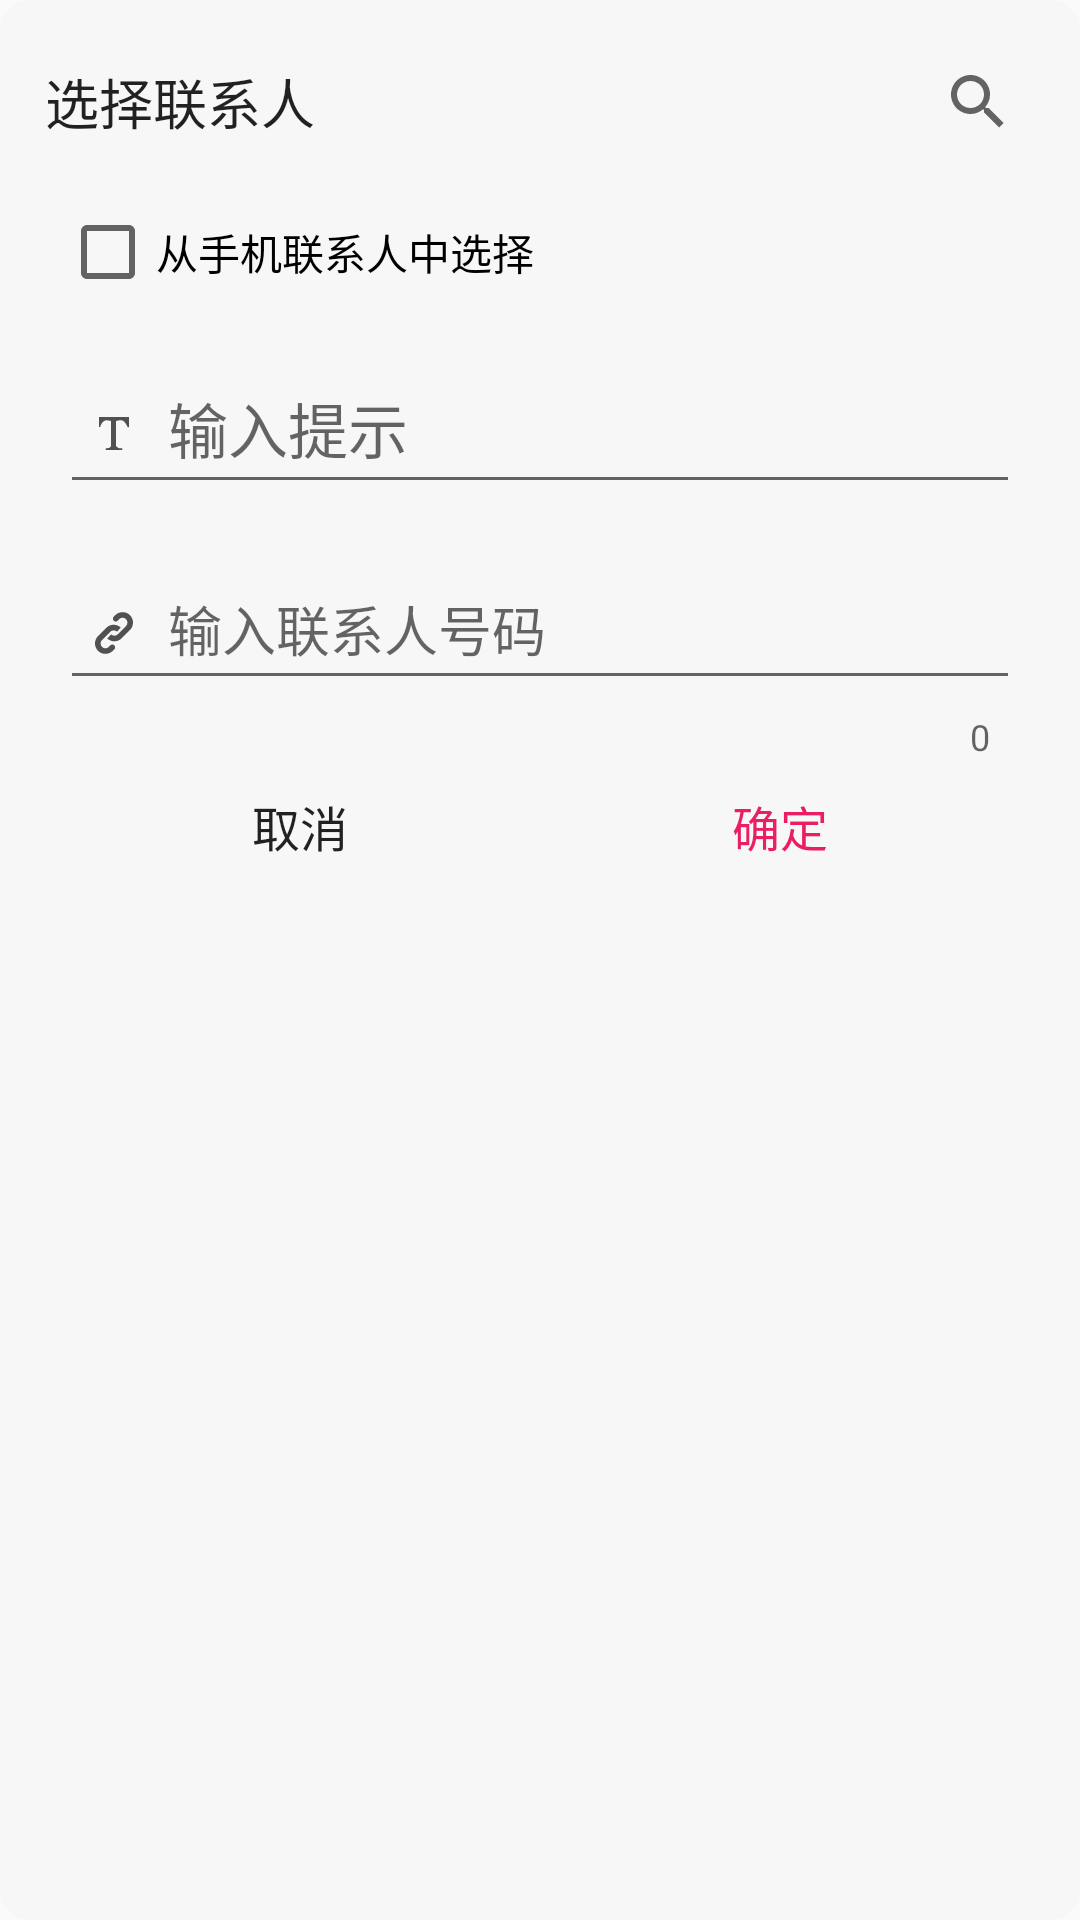

Reconstruct the res/layout file that produces this screen, plus the resources it refers to.
<!-- AndroidManifest.xml: application theme AppTheme -->
<!-- res/layout/layout_dialog_get_contacts.xml -->
<?xml version="1.0" encoding="utf-8"?>
<LinearLayout xmlns:android="http://schemas.android.com/apk/res/android"
    xmlns:app="http://schemas.android.com/apk/res-auto"
    style="@style/XMLDialogRootLayout"
    android:orientation="vertical">

    <LinearLayout
        android:layout_width="match_parent"
        android:layout_height="wrap_content"
        android:gravity="center_vertical">

        <TextView
            android:id="@+id/tv_title"
            style="@style/TitleTextView"
            android:layout_width="0dp"
            android:layout_height="wrap_content"
            android:layout_weight="1"
            android:text="@string/choose_contacs" />

        <android.support.v7.widget.SearchView
            android:id="@+id/sv_search_contact"
            android:layout_width="wrap_content"
            android:layout_height="wrap_content" />
    </LinearLayout>


    <CheckBox
        android:id="@+id/cb_load_from_phone"
        android:layout_width="match_parent"
        android:layout_height="wrap_content"
        android:layout_marginLeft="10dp"
        android:layout_marginStart="10dp"
        android:layout_marginTop="10dp"
        android:gravity="center_vertical"
        android:text="从手机联系人中选择" />

    <LinearLayout
        android:id="@+id/ll_load_contacts"
        android:layout_width="match_parent"
        android:layout_height="0dp"
        android:layout_weight="1"
        android:orientation="vertical"
        android:visibility="gone">

        <ListView
            android:id="@+id/lv_contacts_list"
            android:layout_width="match_parent"
            android:layout_height="match_parent" />

        <include layout="@layout/layout_include_empty" />

    </LinearLayout>

    <LinearLayout
        android:id="@+id/ll_input_number"
        android:layout_width="match_parent"
        android:layout_height="0dp"
        android:layout_weight="1"
        android:background="@drawable/bg_dialog"
        android:orientation="vertical"
        android:padding="10dp">

        <android.support.design.widget.TextInputLayout
            android:layout_width="match_parent"
            android:layout_height="wrap_content"
            android:orientation="horizontal">

            <EditText
                android:id="@+id/et_title"
                android:layout_width="match_parent"
                android:layout_height="wrap_content"
                android:drawableLeft="@drawable/ic_title"
                android:drawablePadding="10dp"
                android:drawableStart="@drawable/ic_title"
                android:hint="输入提示"
                android:padding="10dp"
                android:textSize="20sp" />
        </android.support.design.widget.TextInputLayout>

        <android.support.design.widget.TextInputLayout
            android:id="@+id/til_url_input"
            android:layout_width="match_parent"
            android:layout_height="wrap_content"
            android:layout_marginTop="10dp"
            app:counterEnabled="true">

            <EditText
                android:id="@+id/et_input_number"
                android:layout_width="match_parent"
                android:layout_height="wrap_content"
                android:drawableLeft="@drawable/ic_url"
                android:drawablePadding="10dp"
                android:drawableStart="@drawable/ic_url"
                android:gravity="center_vertical"
                android:hint="输入联系人号码"
                android:inputType="number"
                android:padding="10dp" />
        </android.support.design.widget.TextInputLayout>

        <include layout="@layout/layout_include_dialog_btn" />

    </LinearLayout>
</LinearLayout>
<!-- res/layout/layout_include_empty.xml (included above) -->
<?xml version="1.0" encoding="utf-8"?>
<FrameLayout xmlns:android="http://schemas.android.com/apk/res/android"
    android:layout_width="match_parent"
    android:id="@+id/ly_empty"
    android:layout_height="match_parent"
    android:background="#ffff">

    <TextView
        android:id="@+id/tv_empty"
        android:layout_width="wrap_content"
        android:layout_height="wrap_content"
        android:layout_gravity="center"
        android:drawablePadding="15dp"
        android:drawableTop="@drawable/ic_empty"
        android:padding="15dp"
        android:text="@string/empty" />
</FrameLayout>
<!-- res/layout/layout_include_dialog_btn.xml (included above) -->
<?xml version="1.0" encoding="utf-8"?>
<merge xmlns:android="http://schemas.android.com/apk/res/android">

    <LinearLayout
        android:id="@+id/ll_dialog_btn"
        android:layout_width="match_parent"
        android:layout_height="wrap_content">

        <TextView
            android:id="@+id/tv_dialog_cancel"
            style="@style/TextSelectItem"
            android:layout_width="0dp"
            android:layout_weight="1"
            android:gravity="center_horizontal"
            android:text="@string/string_cancel" />

        <TextView
            android:id="@+id/tv_dialog_ok"
            style="@style/TextSelectItem"
            android:layout_width="0dp"
            android:layout_weight="1"
            android:gravity="center_horizontal"
            android:text="@string/string_ok"
            android:textColor="@color/app_btn_color" />
    </LinearLayout>
</merge>
<!-- resources referenced by this layout -->
<resources>
  <color name="app_btn_color">#E91E63</color>
  <!-- drawable bg_dialog (drawable) -->
  <?xml version="1.0" encoding="utf-8"?>
  <shape xmlns:android="http://schemas.android.com/apk/res/android"
      android:shape="rectangle">
      <corners android:radius="10dp" />
      <solid android:color="#f7f7f7"/>
  </shape>
  <!-- drawable ic_empty: png bitmap (drawable-xxhdpi, 2496 bytes) -->
  <!-- drawable ic_title: png bitmap (drawable-xxhdpi, 475 bytes) -->
  <!-- drawable ic_url: png bitmap (drawable-xxhdpi, 974 bytes) -->
  <string name="choose_contacs">选择联系人</string>
  <string name="empty">没有信息</string>
  <string name="string_cancel">取消</string>
  <string name="string_ok">确定</string>
  <style name="TextSelectItem">
          <item name="android:layout_width">match_parent</item>
          <item name="android:layout_height">wrap_content</item>
          <item name="android:padding">10dp</item>
          <item name="android:background">?selectableItemBackground</item>
          <item name="android:clickable">true</item>
          <item name="android:textSize">16sp</item>
          <item name="android:textColor">@color/color_text_main_dark</item>
          <item name="android:drawablePadding">10dp</item>
      </style>
  <style name="TitleTextView">
          <item name="android:maxLines">1</item>
          <item name="android:ellipsize">end</item>
          <item name="android:padding">5dp</item>
          <item name="android:textColor">@color/color_text_main_dark</item>
          <item name="android:layout_width">match_parent</item>
          <item name="android:layout_height">wrap_content</item>
          <item name="android:gravity">center_vertical</item>
          <item name="android:textSize">18sp</item>
          <item name="android:paddingLeft">10dp</item>
      </style>
  <style name="XMLDialogRootLayout">
          <item name="android:layout_width">match_parent</item>
          <item name="android:layout_height">match_parent</item>
          <item name="android:minWidth">300dp</item>
          <item name="android:maxWidth">400dp</item>
          <item name="android:minHeight">200dp</item>
          <item name="android:maxHeight">600dp</item>
          <item name="android:padding">10dp</item>
          <item name="android:background">@drawable/bg_dialog</item>
      </style>
  <style name="AppTheme" parent="Base.AppTheme" />
  <color name="color_text_main_dark">#dd000000</color>
  <style name="Base.AppTheme" parent="Theme.AppCompat.Light.NoActionBar">
          
          <item name="colorPrimary">@color/color_none</item>
          <item name="colorPrimaryDark">#000</item>
          <item name="colorAccent">@color/colorAccent</item>
          <item name="titleTextColor">@color/color_text_main_light</item>
          <item name="android:displayOptions">showHome</item>
          <item name="android:homeAsUpIndicator">@drawable/home_as_up_indicator</item>
      </style>
  <color name="color_none">#0000</color>
  <color name="colorAccent">@color/app_main_color</color>
  <color name="color_text_main_light">#ffffff</color>
  <!-- drawable home_as_up_indicator (drawable) -->
  <?xml version="1.0" encoding="utf-8"?>
  <selector xmlns:android="http://schemas.android.com/apk/res/android">
      <item android:drawable="@drawable/ic_back_press" android:state_pressed="true" />
  
      <item android:drawable="@drawable/ic_back" />
  </selector>
  <color name="app_main_color">#595959</color>
  <!-- drawable ic_back_press: png bitmap (drawable-xxhdpi, 298 bytes) -->
  <!-- drawable ic_back: png bitmap (drawable-xxhdpi, 997 bytes) -->
</resources>
